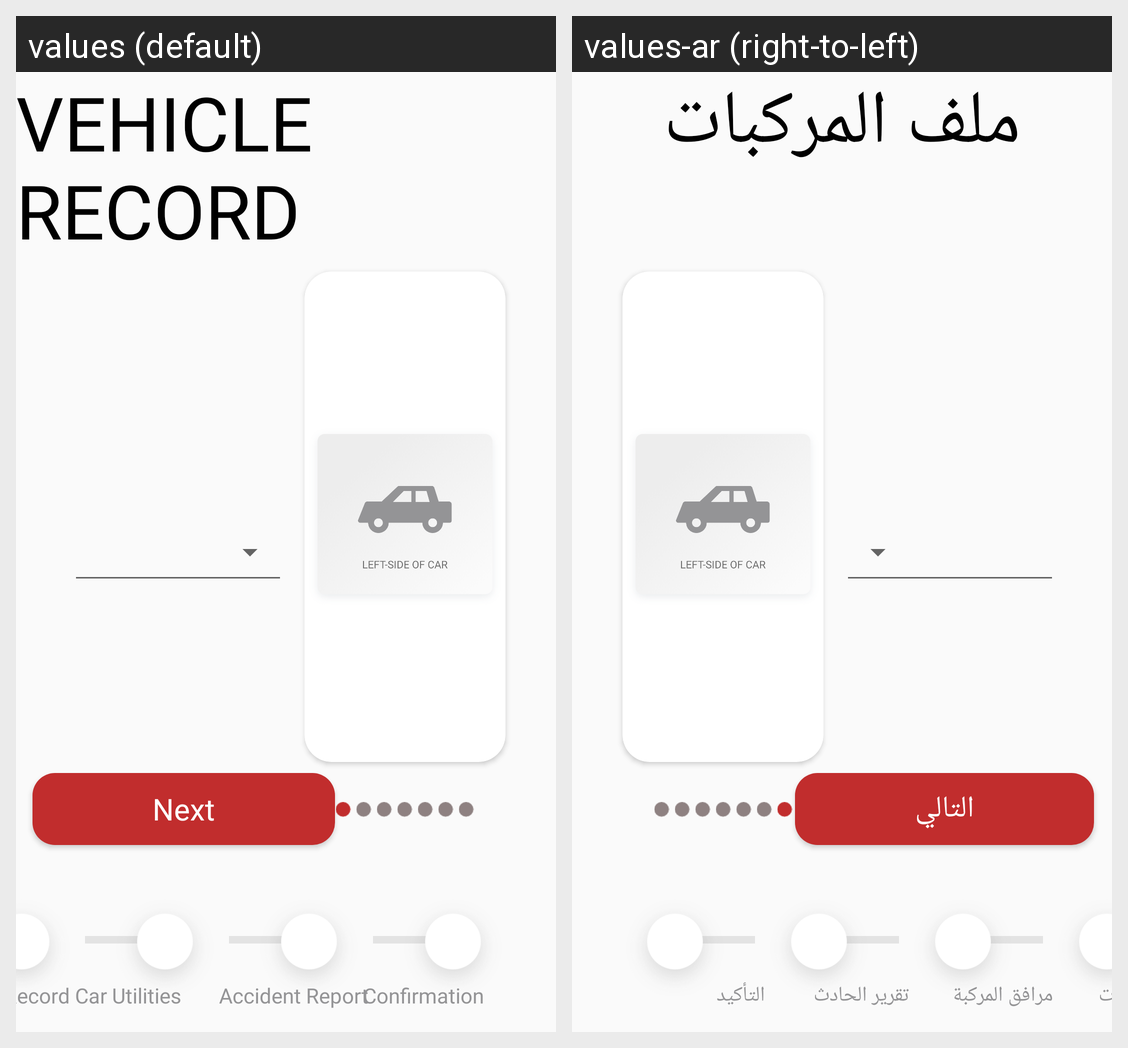

Translations of the strings shown on this Android screen, per locale in the grid:
Android screen res/layout/fragment_vehicle_record.xml rendered under 2 locales, left to right: values (default), values-ar (right-to-left). Device: Nexus 5 (rendered at 1080×1920; each locale shown at half size, 540×960, under a caption strip naming it); theme AppTheme.
Strings drawn on this screen, with the default value and each locale's value (text and hints the layout hard-codes, and strings that could not be matched under every locale, appear in the picture but are not listed):

vehicle_record
  values: Vehicle Record
  values-ar: ملف المركبات

next
  values: Next
  values-ar: التالي

car_utilities
  values: Car Utilities
  values-ar: مرافق المركبة

accident_report
  values: Accident Report
  values-ar: تقرير الحادث

confirmation
  values: Confirmation
  values-ar: التأكيد
